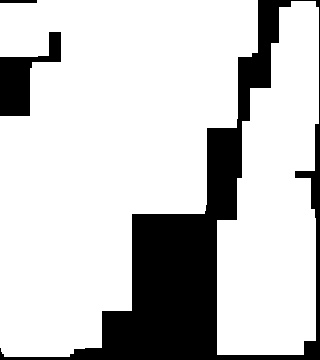

Source data for this figure (header and first rows):
4.000000000000000000e+00, 4.000000000000000000e+00, 1.000000000000000000e+01, 1.800000000000000000e+01, 1.800000000000000000e+01, 1.800000000000000000e+01, 1.800000000000000000e+01, 1.800000000000000000e+01, 1.800000000000000000e+01, 1.800000000000000000e+01, 5.000000000000000000e+00, 5.000000000000000000e+00, 1.200000000000000000e+01, 1.200000000000000000e+01, 1.800000000000000000e+01, 1.800000000000000000e+01, 0.000000000000000000e+00, 8.000000000000000000e+00, 8.000000000000000000e+00, 0.000000000000000000e+00
6.000000000000000000e+00, 6.000000000000000000e+00, 6.000000000000000000e+00, 1.800000000000000000e+01, 1.800000000000000000e+01, 1.800000000000000000e+01, 1.800000000000000000e+01, 1.800000000000000000e+01, 1.800000000000000000e+01, 1.800000000000000000e+01, 1.200000000000000000e+01, 1.200000000000000000e+01, 1.200000000000000000e+01, 1.200000000000000000e+01, 1.800000000000000000e+01, 1.800000000000000000e+01, 0.000000000000000000e+00, 8.000000000000000000e+00, 8.000000000000000000e+00, 0.000000000000000000e+00
6.000000000000000000e+00, 6.000000000000000000e+00, 6.000000000000000000e+00, 1.800000000000000000e+01, 1.800000000000000000e+01, 1.800000000000000000e+01, 1.800000000000000000e+01, 1.800000000000000000e+01, 1.800000000000000000e+01, 1.800000000000000000e+01, 3.000000000000000000e+01, 3.000000000000000000e+01, 3.000000000000000000e+01, 3.000000000000000000e+01, 1.800000000000000000e+01, 1.800000000000000000e+01, 1.500000000000000000e+01, 8.000000000000000000e+00, 8.000000000000000000e+00, 0.000000000000000000e+00
0.000000000000000000e+00, 0.000000000000000000e+00, 3.500000000000000000e+01, 1.800000000000000000e+01, 1.800000000000000000e+01, 1.800000000000000000e+01, 1.800000000000000000e+01, 1.800000000000000000e+01, 1.800000000000000000e+01, 1.800000000000000000e+01, 3.000000000000000000e+01, 3.000000000000000000e+01, 3.000000000000000000e+01, 3.000000000000000000e+01, 0.000000000000000000e+00, 0.000000000000000000e+00, 1.500000000000000000e+01, 8.000000000000000000e+00, 8.000000000000000000e+00, 0.000000000000000000e+00
0.000000000000000000e+00, 4.000000000000000000e+01, 2.400000000000000000e+01, 2.400000000000000000e+01, 2.400000000000000000e+01, 2.400000000000000000e+01, 2.400000000000000000e+01, 2.400000000000000000e+01, 3.500000000000000000e+01, 4.000000000000000000e+01, 3.000000000000000000e+01, 3.000000000000000000e+01, 3.000000000000000000e+01, 3.000000000000000000e+01, 0.000000000000000000e+00, 0.000000000000000000e+00, 1.500000000000000000e+01, 8.000000000000000000e+00, 8.000000000000000000e+00, 0.000000000000000000e+00
0.000000000000000000e+00, 4.000000000000000000e+01, 2.400000000000000000e+01, 2.400000000000000000e+01, 2.400000000000000000e+01, 2.400000000000000000e+01, 2.400000000000000000e+01, 2.400000000000000000e+01, 3.500000000000000000e+01, 4.000000000000000000e+01, 3.000000000000000000e+01, 3.000000000000000000e+01, 3.000000000000000000e+01, 3.000000000000000000e+01, 0.000000000000000000e+00, 2.000000000000000000e+01, 2.000000000000000000e+01, 2.000000000000000000e+01, 2.000000000000000000e+01, 0.000000000000000000e+00
0.000000000000000000e+00, 4.000000000000000000e+01, 2.400000000000000000e+01, 2.400000000000000000e+01, 2.400000000000000000e+01, 2.400000000000000000e+01, 2.400000000000000000e+01, 2.400000000000000000e+01, 3.500000000000000000e+01, 4.000000000000000000e+01, 3.000000000000000000e+01, 3.000000000000000000e+01, 3.000000000000000000e+01, 3.000000000000000000e+01, 0.000000000000000000e+00, 2.000000000000000000e+01, 2.000000000000000000e+01, 2.000000000000000000e+01, 2.000000000000000000e+01, 0.000000000000000000e+00
4.900000000000000000e+01, 4.900000000000000000e+01, 2.400000000000000000e+01, 2.400000000000000000e+01, 2.400000000000000000e+01, 2.400000000000000000e+01, 2.400000000000000000e+01, 2.400000000000000000e+01, 3.500000000000000000e+01, 4.000000000000000000e+01, 3.000000000000000000e+01, 3.000000000000000000e+01, 3.000000000000000000e+01, 3.000000000000000000e+01, 0.000000000000000000e+00, 2.000000000000000000e+01, 2.000000000000000000e+01, 2.000000000000000000e+01, 2.000000000000000000e+01, 0.000000000000000000e+00
4.900000000000000000e+01, 4.900000000000000000e+01, 2.400000000000000000e+01, 2.400000000000000000e+01, 2.400000000000000000e+01, 2.400000000000000000e+01, 2.400000000000000000e+01, 2.400000000000000000e+01, 3.500000000000000000e+01, 4.000000000000000000e+01, 3.600000000000000000e+01, 3.600000000000000000e+01, 0.000000000000000000e+00, 0.000000000000000000e+00, 0.000000000000000000e+00, 2.000000000000000000e+01, 2.000000000000000000e+01, 2.000000000000000000e+01, 2.000000000000000000e+01, 0.000000000000000000e+00
3.000000000000000000e+01, 3.000000000000000000e+01, 3.000000000000000000e+01, 3.000000000000000000e+01, 3.000000000000000000e+01, 3.000000000000000000e+01, 3.000000000000000000e+01, 4.200000000000000000e+01, 4.000000000000000000e+01, 4.000000000000000000e+01, 3.600000000000000000e+01, 3.600000000000000000e+01, 0.000000000000000000e+00, 0.000000000000000000e+00, 0.000000000000000000e+00, 2.000000000000000000e+01, 2.000000000000000000e+01, 2.000000000000000000e+01, 2.000000000000000000e+01, 0.000000000000000000e+00
3.000000000000000000e+01, 3.000000000000000000e+01, 3.000000000000000000e+01, 3.000000000000000000e+01, 3.000000000000000000e+01, 3.000000000000000000e+01, 3.000000000000000000e+01, 4.200000000000000000e+01, 3.600000000000000000e+01, 3.600000000000000000e+01, 3.600000000000000000e+01, 3.600000000000000000e+01, 0.000000000000000000e+00, 0.000000000000000000e+00, 0.000000000000000000e+00, 1.800000000000000000e+01, 1.800000000000000000e+01, 1.800000000000000000e+01, 0.000000000000000000e+00, 0.000000000000000000e+00
3.000000000000000000e+01, 3.000000000000000000e+01, 3.000000000000000000e+01, 3.000000000000000000e+01, 3.000000000000000000e+01, 3.000000000000000000e+01, 3.000000000000000000e+01, 4.200000000000000000e+01, 3.600000000000000000e+01, 3.600000000000000000e+01, 3.600000000000000000e+01, 3.600000000000000000e+01, 0.000000000000000000e+00, 0.000000000000000000e+00, 2.400000000000000000e+01, 2.400000000000000000e+01, 2.400000000000000000e+01, 2.400000000000000000e+01, 2.400000000000000000e+01, 0.000000000000000000e+00
3.000000000000000000e+01, 3.000000000000000000e+01, 3.000000000000000000e+01, 3.000000000000000000e+01, 3.000000000000000000e+01, 3.000000000000000000e+01, 3.000000000000000000e+01, 4.200000000000000000e+01, 3.600000000000000000e+01, 3.600000000000000000e+01, 3.600000000000000000e+01, 3.600000000000000000e+01, 0.000000000000000000e+00, 0.000000000000000000e+00, 2.400000000000000000e+01, 2.400000000000000000e+01, 2.400000000000000000e+01, 2.400000000000000000e+01, 2.400000000000000000e+01, 0.000000000000000000e+00
3.000000000000000000e+01, 3.000000000000000000e+01, 3.000000000000000000e+01, 3.000000000000000000e+01, 3.000000000000000000e+01, 3.000000000000000000e+01, 3.000000000000000000e+01, 4.200000000000000000e+01, 0.000000000000000000e+00, 0.000000000000000000e+00, 0.000000000000000000e+00, 0.000000000000000000e+00, 0.000000000000000000e+00, 4.000000000000000000e+01, 2.400000000000000000e+01, 2.400000000000000000e+01, 2.400000000000000000e+01, 2.400000000000000000e+01, 2.400000000000000000e+01, 0.000000000000000000e+00
3.000000000000000000e+01, 3.000000000000000000e+01, 3.000000000000000000e+01, 3.000000000000000000e+01, 3.000000000000000000e+01, 3.000000000000000000e+01, 3.000000000000000000e+01, 4.200000000000000000e+01, 0.000000000000000000e+00, 0.000000000000000000e+00, 0.000000000000000000e+00, 0.000000000000000000e+00, 0.000000000000000000e+00, 4.000000000000000000e+01, 2.400000000000000000e+01, 2.400000000000000000e+01, 2.400000000000000000e+01, 2.400000000000000000e+01, 2.400000000000000000e+01, 0.000000000000000000e+00
2.800000000000000000e+01, 2.800000000000000000e+01, 2.800000000000000000e+01, 2.800000000000000000e+01, 4.200000000000000000e+01, 4.200000000000000000e+01, 4.200000000000000000e+01, 4.200000000000000000e+01, 0.000000000000000000e+00, 0.000000000000000000e+00, 0.000000000000000000e+00, 0.000000000000000000e+00, 0.000000000000000000e+00, 4.000000000000000000e+01, 2.400000000000000000e+01, 2.400000000000000000e+01, 2.400000000000000000e+01, 2.400000000000000000e+01, 2.400000000000000000e+01, 0.000000000000000000e+00
2.800000000000000000e+01, 2.800000000000000000e+01, 2.800000000000000000e+01, 2.800000000000000000e+01, 4.200000000000000000e+01, 4.200000000000000000e+01, 4.900000000000000000e+01, 4.900000000000000000e+01, 0.000000000000000000e+00, 0.000000000000000000e+00, 0.000000000000000000e+00, 0.000000000000000000e+00, 0.000000000000000000e+00, 4.000000000000000000e+01, 2.400000000000000000e+01, 2.400000000000000000e+01, 2.400000000000000000e+01, 2.400000000000000000e+01, 2.400000000000000000e+01, 0.000000000000000000e+00
2.800000000000000000e+01, 2.800000000000000000e+01, 2.800000000000000000e+01, 2.800000000000000000e+01, 4.200000000000000000e+01, 4.200000000000000000e+01, 4.900000000000000000e+01, 4.900000000000000000e+01, 0.000000000000000000e+00, 0.000000000000000000e+00, 0.000000000000000000e+00, 0.000000000000000000e+00, 0.000000000000000000e+00, 4.000000000000000000e+01, 4.000000000000000000e+01, 4.000000000000000000e+01, 4.000000000000000000e+01, 4.000000000000000000e+01, 4.000000000000000000e+01, 0.000000000000000000e+00
2.800000000000000000e+01, 2.800000000000000000e+01, 2.800000000000000000e+01, 2.800000000000000000e+01, 4.200000000000000000e+01, 4.200000000000000000e+01, 4.900000000000000000e+01, 4.900000000000000000e+01, 0.000000000000000000e+00, 0.000000000000000000e+00, 0.000000000000000000e+00, 0.000000000000000000e+00, 0.000000000000000000e+00, 4.000000000000000000e+01, 4.000000000000000000e+01, 4.000000000000000000e+01, 4.000000000000000000e+01, 4.000000000000000000e+01, 4.000000000000000000e+01, 0.000000000000000000e+00
2.800000000000000000e+01, 2.800000000000000000e+01, 2.800000000000000000e+01, 2.800000000000000000e+01, 4.200000000000000000e+01, 4.200000000000000000e+01, 0.000000000000000000e+00, 0.000000000000000000e+00, 0.000000000000000000e+00, 0.000000000000000000e+00, 0.000000000000000000e+00, 0.000000000000000000e+00, 0.000000000000000000e+00, 4.000000000000000000e+01, 4.000000000000000000e+01, 4.000000000000000000e+01, 4.000000000000000000e+01, 4.000000000000000000e+01, 4.000000000000000000e+01, 0.000000000000000000e+00
2.800000000000000000e+01, 2.800000000000000000e+01, 2.800000000000000000e+01, 2.800000000000000000e+01, 4.200000000000000000e+01, 4.200000000000000000e+01, 0.000000000000000000e+00, 0.000000000000000000e+00, 0.000000000000000000e+00, 0.000000000000000000e+00, 0.000000000000000000e+00, 0.000000000000000000e+00, 0.000000000000000000e+00, 4.000000000000000000e+01, 4.000000000000000000e+01, 4.000000000000000000e+01, 4.000000000000000000e+01, 4.000000000000000000e+01, 4.000000000000000000e+01, 0.000000000000000000e+00
2.100000000000000000e+01, 2.100000000000000000e+01, 2.100000000000000000e+01, 2.400000000000000000e+01, 0.000000000000000000e+00, 0.000000000000000000e+00, 0.000000000000000000e+00, 0.000000000000000000e+00, 0.000000000000000000e+00, 0.000000000000000000e+00, 0.000000000000000000e+00, 0.000000000000000000e+00, 0.000000000000000000e+00, 4.000000000000000000e+01, 4.000000000000000000e+01, 4.000000000000000000e+01, 4.000000000000000000e+01, 4.000000000000000000e+01, 4.000000000000000000e+01, 0.000000000000000000e+00
